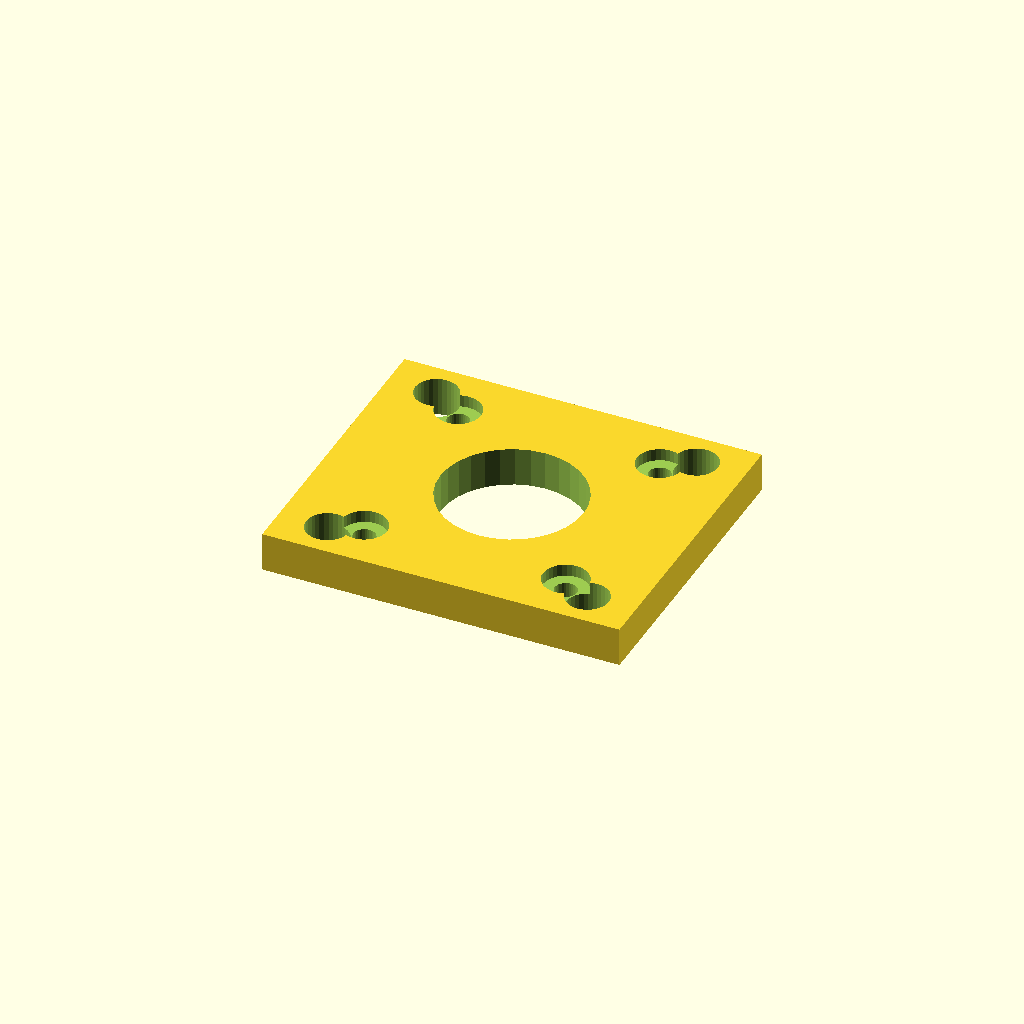
Cell 1: the model at its default parameters.
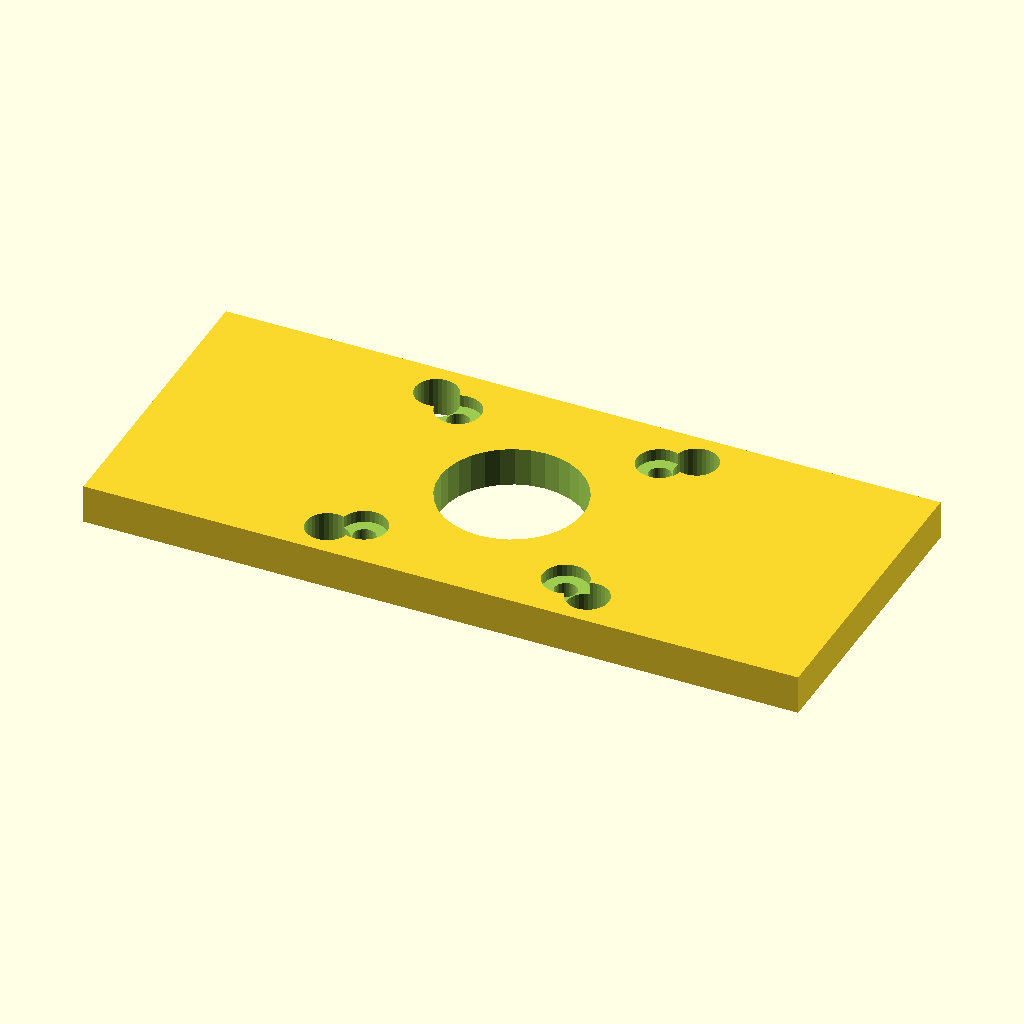
Cell 2 — mount_w set to 110, the other parameters unchanged.
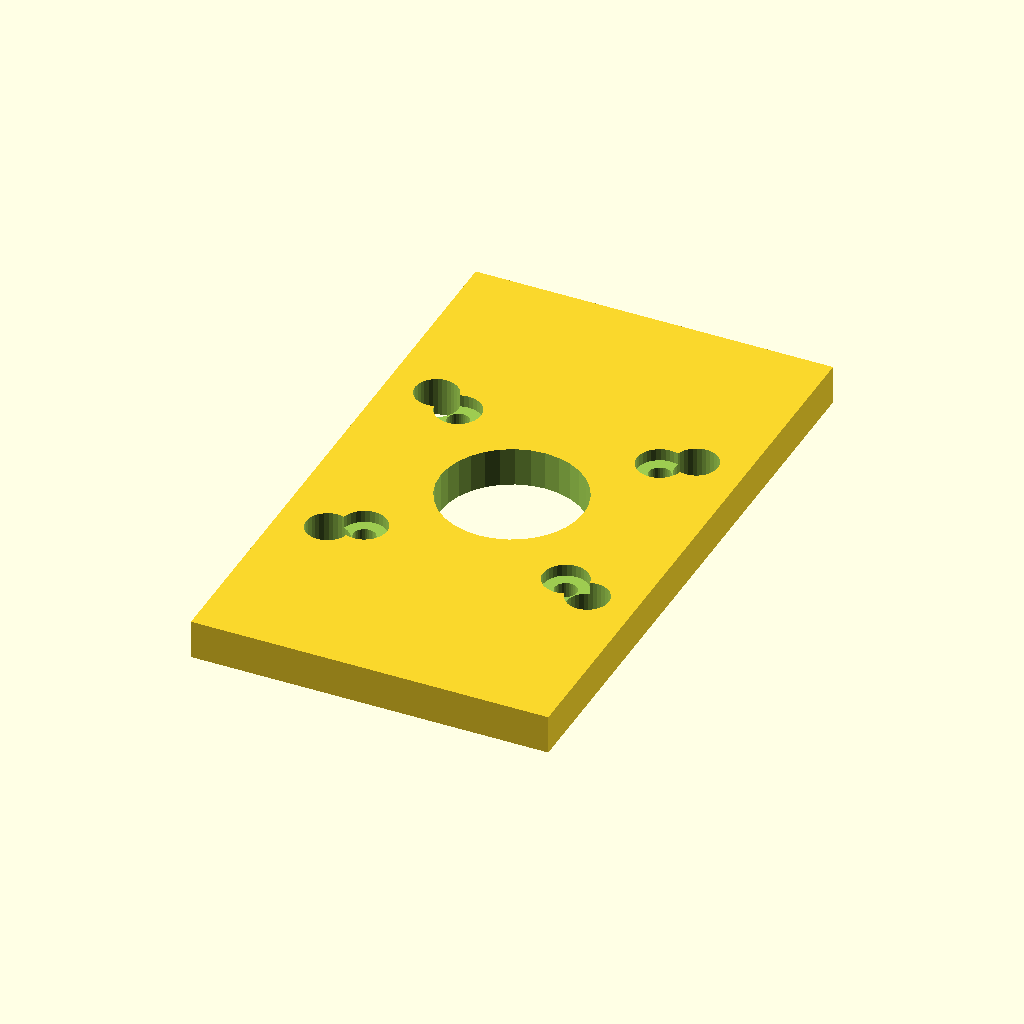
Cell 3 — mount_d set to 94, the other parameters unchanged.
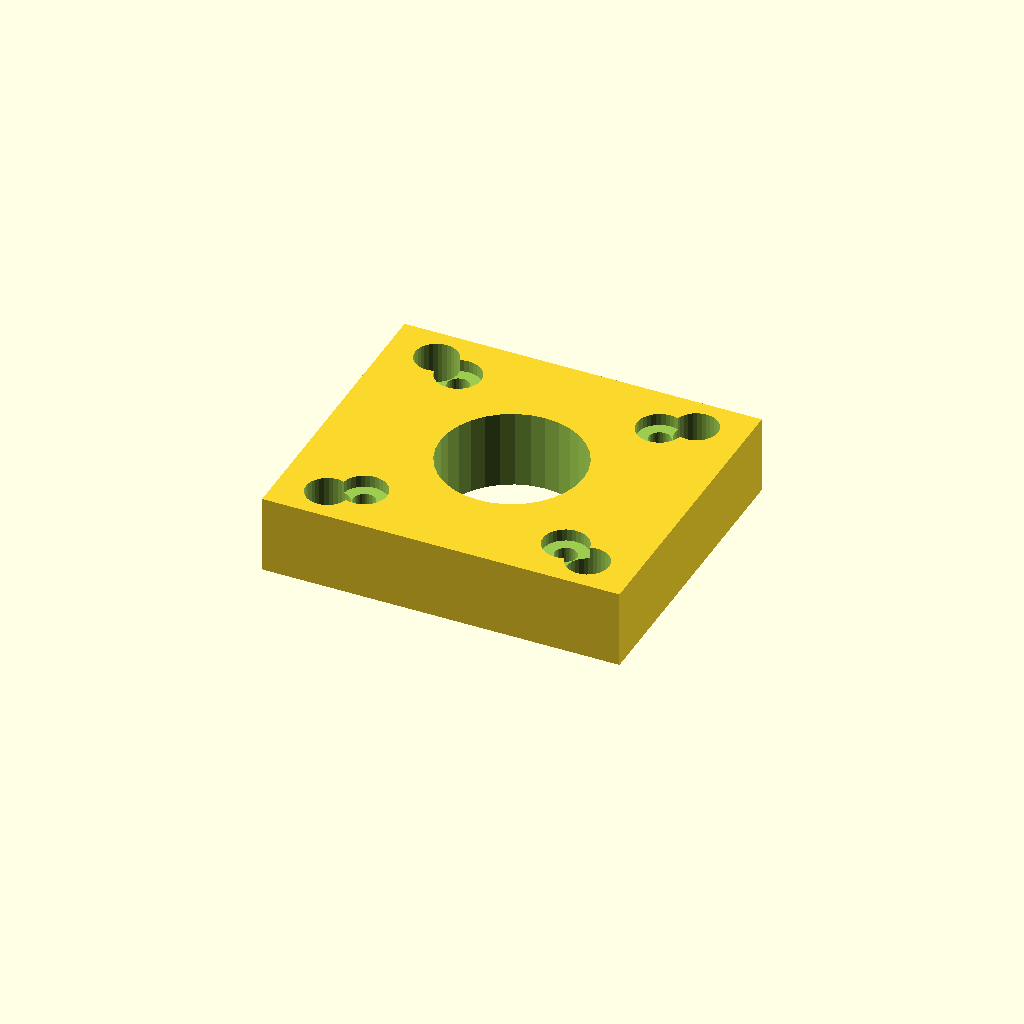
Cell 4: the same model with mat_t = 12.
All cells are drawn from one camera (rotation 55°, 0°, 25°, orthographic, colour scheme Cornfield), so only the parameter changes between them.
The OpenSCAD source (optional_data/data/gen2/motormounts/part_0075.scad):
$fn = 32;

// ----------------------------------------------------------------------
// Motor mount plate: NEMA17, 55 x 47 x 6 mm
// ----------------------------------------------------------------------

// --- parameters (mm) ---
mount_w = 55;             // plate length, X
mount_d = 47;             // plate width, Y
mat_t = 6;                // plate thickness
motor_pitch = 31;         // NEMA17 bolt spacing
motor_d = 3.4;            // NEMA17 screw clearance
center_bore = 22;         // pilot boss bore
cb_d = 7;                 // counterbore seat
cb_h = 1.87;              // counterbore depth
second_d = 6.6;           // second fastener hole

module plate() {
  translate([-mount_w / 2, -mount_d / 2, 0]) cube([mount_w, mount_d, mat_t]);
}

module motor_holes() {
  for (sx = [-1, 1]) for (sy = [-1, 1])
    translate([sx * motor_pitch / 2, sy * motor_pitch / 2, -1])
      cylinder(h = mat_t + 2, d = motor_d);
}
module motor_counterbores() {
  for (sx = [-1, 1]) for (sy = [-1, 1])
    translate([sx * motor_pitch / 2, sy * motor_pitch / 2, mat_t - cb_h])
      cylinder(h = cb_h + 0.6, d = cb_d);
}

difference() {
  union() {
    plate();
  }
  motor_holes();
  translate([0, 0, -1]) cylinder(h = mat_t + 2, d = center_bore);
  motor_counterbores();
  for (sx = [-1, 1]) for (sy = [-1, 1])
    translate([sx * 20, sy * 18, -1]) cylinder(h = mat_t + 2, d = second_d);
}
Parameter table extracted from the source (name, type, default, range or options):
mount_w: number, default 55
mount_d: number, default 47
mat_t: number, default 6
motor_pitch: number, default 31
motor_d: number, default 3.4
center_bore: number, default 22
cb_d: number, default 7
cb_h: number, default 1.87
second_d: number, default 6.6
